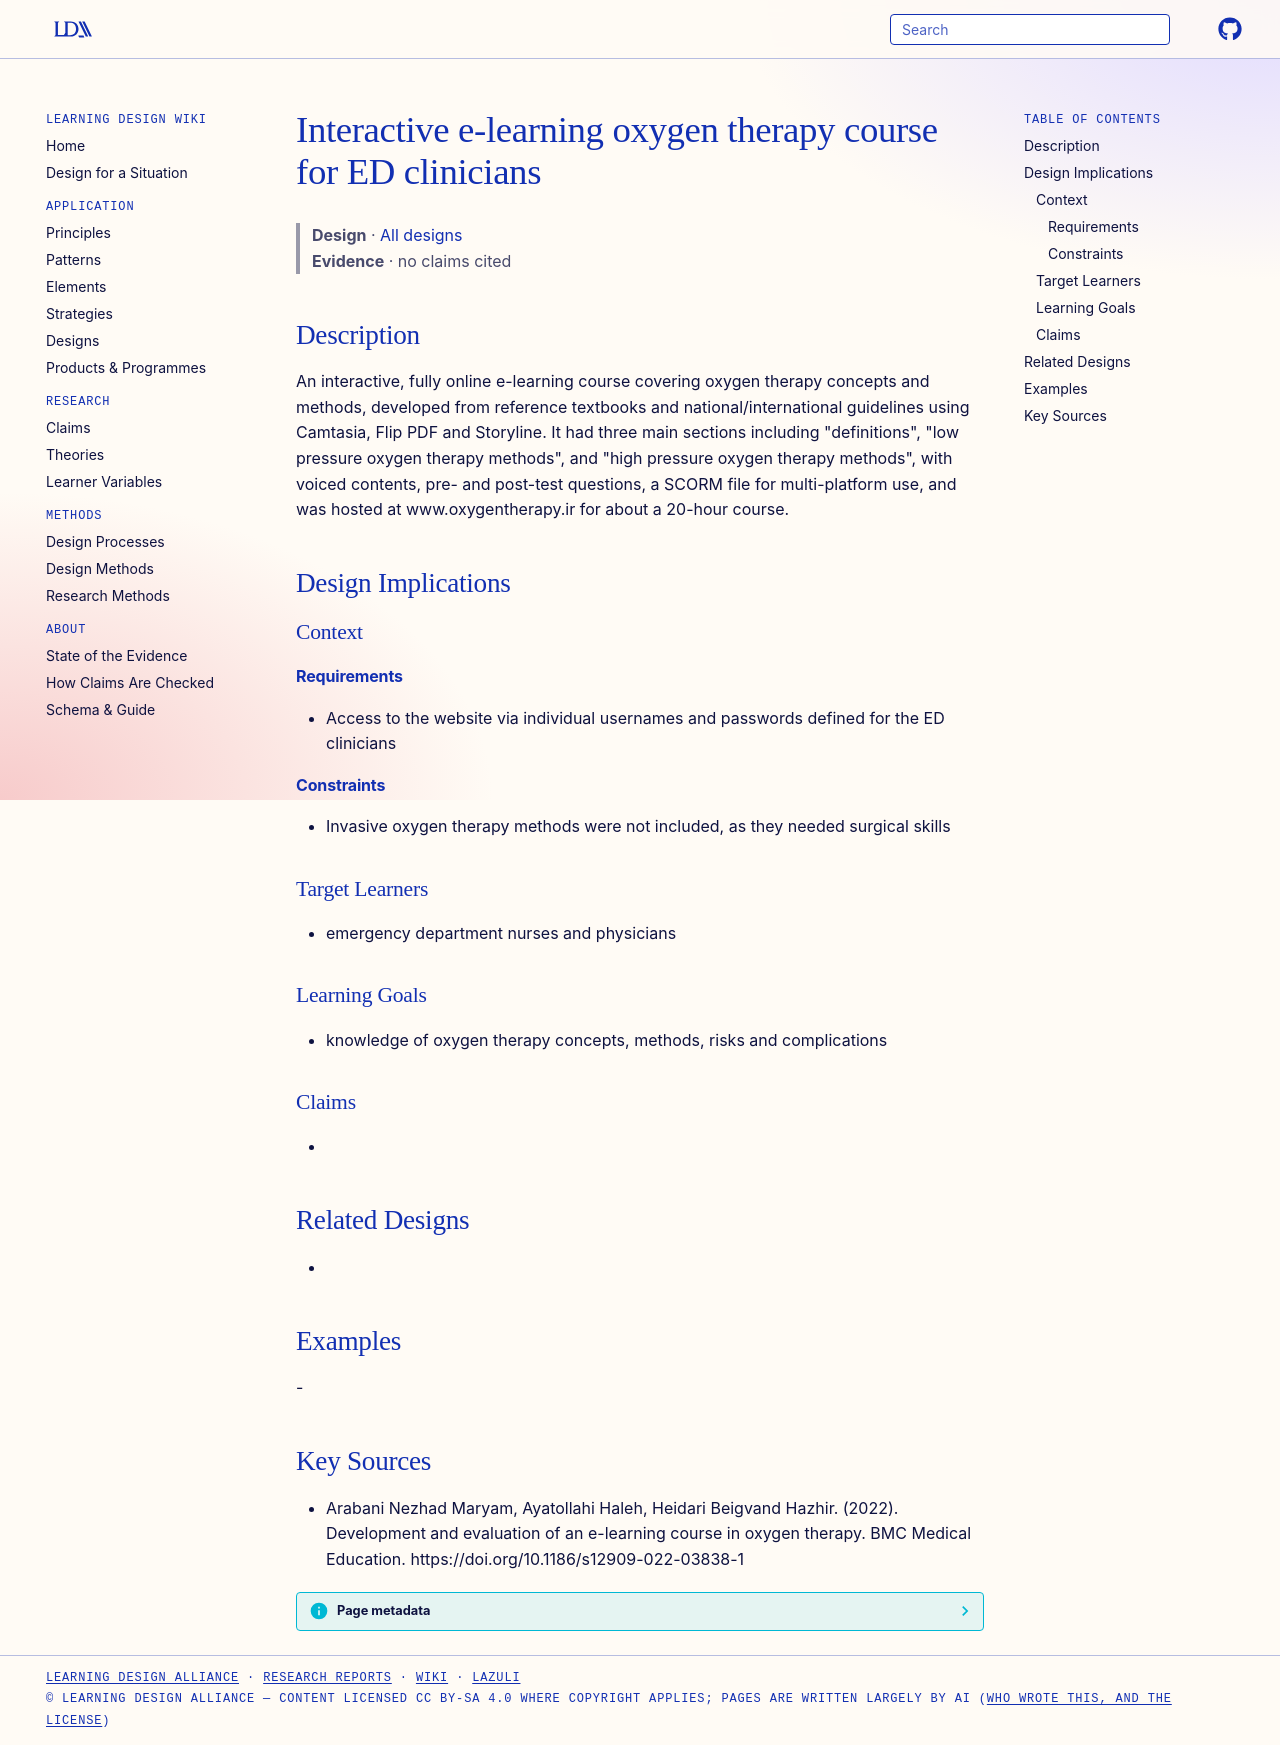

repository: Learning-Design-Alliance/learning-wiki · page: designs/oxygen-therapy-e-learning-course/index.html · generator: mkdocs

---
type: design
id: oxygen-therapy-e-learning-course
title: Interactive e-learning oxygen therapy course for ED clinicians
description: An interactive, fully online e-learning course covering oxygen therapy concepts and methods, developed from reference textbooks and national/international guidelines using Camtasia, Flip PDF and Storyline.
status: review
generated:
  by: "process:settle-candidates"
  at: 2026-11-07
sources:
  - id: arabani-nezhad-maryam-2022
    resource: "https://doi.org/10.1186/s12909-022-03838-1"
    title: "Arabani Nezhad Maryam, Ayatollahi Haleh, Heidari Beigvand Hazhir. (2022). Development and evaluation of an e-learning course in oxygen therapy. BMC Medical Education. https://doi.org/10.1186/s12909-022-03838-1"
    author: Arabani Nezhad Maryam, Ayatollahi Haleh, Heidari Beigvand Hazhir
---

# Interactive e-learning oxygen therapy course for ED clinicians

> **Design** · [All designs](index.md)
> **Evidence** · no claims cited

## Description
An interactive, fully online e-learning course covering oxygen therapy concepts and methods, developed from reference textbooks and national/international guidelines using Camtasia, Flip PDF and Storyline. It had three main sections including "definitions", "low pressure oxygen therapy methods", and "high pressure oxygen therapy methods", with voiced contents, pre- and post-test questions, a SCORM file for multi-platform use, and was hosted at www.oxygentherapy.ir for about a 20-hour course.

## Design Implications

### Context
#### Requirements
- Access to the website via individual usernames and passwords defined for the ED clinicians
#### Constraints
- Invasive oxygen therapy methods were not included, as they needed surgical skills

### Target Learners
- emergency department nurses and physicians

### Learning Goals
- knowledge of oxygen therapy concepts, methods, risks and complications

### Claims
- 

## Related Designs
- 

## Examples
-

## Key Sources
- Arabani Nezhad Maryam, Ayatollahi Haleh, Heidari Beigvand Hazhir. (2022). Development and evaluation of an e-learning course in oxygen therapy. BMC Medical Education. https://doi.org/10.1186/s12909-022-03838-1
